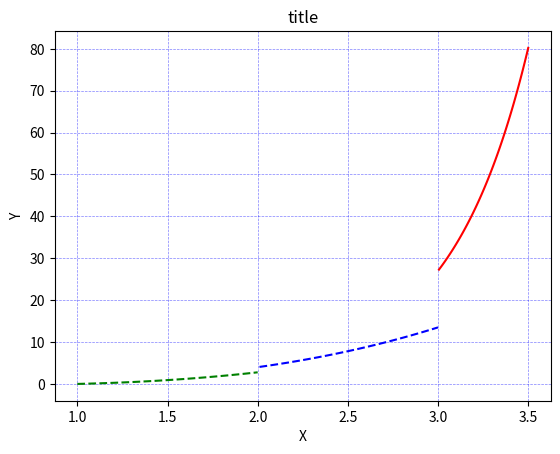

Write Python code to recreate this figure.
# [redacted]


import numpy as np
from matplotlib import pyplot as plt


x0 = np.linspace(1, 2, 100)
x1 = np.linspace(2, 3, 100)[1:]
x2 = np.linspace(3, 3.5, 100)[1:]
fig, ax = plt.subplots()
ax.plot(x0, x0**2*(np.log(x0)), label='f(x) = x**x', color='green', ls='--', lw=1.5)
ax.plot(x1, (x1**3)/2, label='g(x) = x**x**X', color='blue', ls='--', lw=1.5)
ax.plot(x2, x2**x2, label='u(x) = 1/1+x', color='red', lw=1.5)

ax.set_xlabel('X')
ax.set_ylabel('Y')
ax.set_title('title')
ax.grid(color='b', alpha=0.5, linestyle='dashed', linewidth=0.5)
fig.savefig('ex3_plot.png', dpi=200, bbox_inches='tight')
plt.show()
